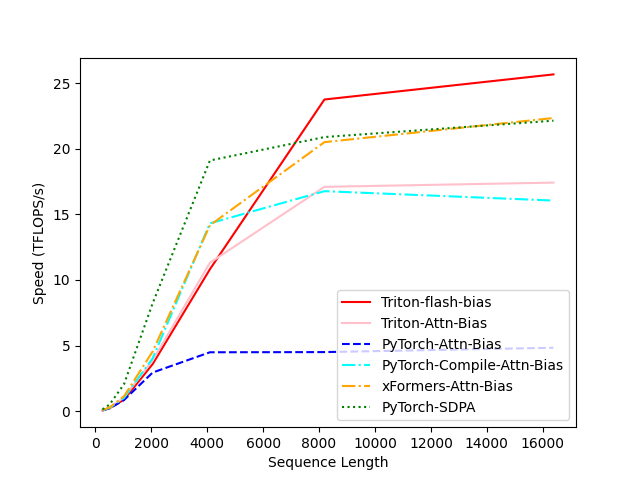

The table this chart was drawn from, first rows:
len, Triton-flash-bias, Triton-Attn-Bias, PyTorch-Attn-Bias, PyTorch-Compile-Attn-Bias, xFormers-Attn-Bias, PyTorch-SDPA
256, 0.05609, 0.06922, 0.05332, 0.06177, 0.07148, 0.1307
512, 0.2235, 0.2738, 0.2111, 0.2512, 0.2827, 0.5143
1024, 0.8755, 1.053, 0.8449, 1.007, 1.131, 2.053
2048, 3.586, 3.867, 2.94, 4.024, 4.544, 8.221
4096, 10.82, 11.31, 4.486, 14.32, 14.17, 19.11
8192, 23.76, 17.1, 4.499, 16.77, 20.51, 20.9
16384, 25.67, 17.42, 4.831, 16.05, 22.35, 22.14
